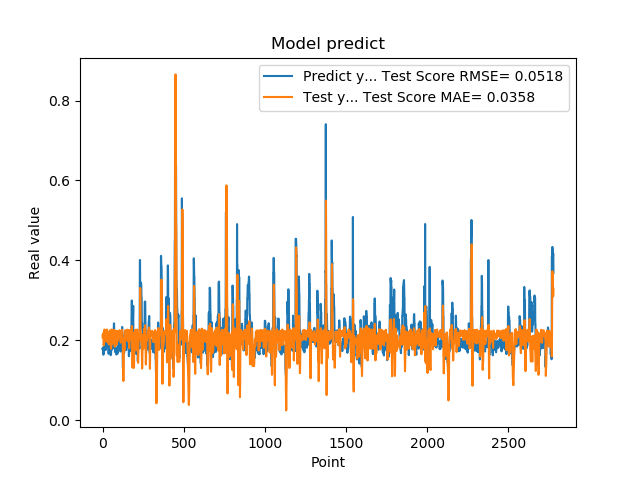

The file beside this chart, header and first rows:
1.779100298881530762e-01, 2.120866870335703092e-01
1.779100298881530762e-01, 2.068109001834244898e-01
1.810636967420578003e-01, 2.053301636851022072e-01
1.810636967420578003e-01, 2.089739009808276871e-01
1.680064052343368530e-01, 2.169317541140224070e-01
1.635809391736984530e-01, 2.108472516915370909e-01
1.635809391736984530e-01, 1.959408824034244156e-01
1.706920862197875977e-01, 1.870002462706039370e-01
1.706920862197875977e-01, 1.898045398488768798e-01
1.916799396276473999e-01, 1.920643810464020829e-01
2.085516005754470825e-01, 2.064620917462481331e-01
2.085516005754470825e-01, 2.198427290275915547e-01
2.058236002922058105e-01, 2.265941221649310777e-01
2.058236002922058105e-01, 2.227168114165552493e-01
1.828240007162094116e-01, 2.149889811806436624e-01
1.857409924268722534e-01, 2.004941976566056439e-01
1.857409924268722534e-01, 1.972716938522640073e-01
1.775099337100982666e-01, 2.014305343283703531e-01
1.775099337100982666e-01, 2.057659357913320941e-01
1.752161234617232999e-01, 2.159388327368976512e-01
1.971126049757004062e-01, 2.136924139530464450e-01
1.971126049757004062e-01, 2.194828127661491157e-01
1.845117062330246249e-01, 2.245666690352426942e-01
1.845117062330246249e-01, 2.203034024580956818e-01
1.984785944223403931e-01, 2.132058321132488943e-01
2.143009155988692960e-01, 2.142978094781174125e-01
2.143009155988692960e-01, 2.224413260797777625e-01
1.841159015893935880e-01, 2.266626450517713609e-01
1.841159015893935880e-01, 2.106475405811406854e-01
2.104043960571289062e-01, 1.948671873901905993e-01
2.032361328601836881e-01, 2.003036803035417868e-01
2.032361328601836881e-01, 2.139878684469715409e-01
2.088565975427627841e-01, 2.219243646393497527e-01
2.088565975427627841e-01, 2.167679441671755414e-01
1.960448026657104492e-01, 2.126597091087157609e-01
1.900728046894073209e-01, 2.106471999643755033e-01
1.900728046894073209e-01, 2.038220372367219868e-01
1.658952832221984863e-01, 2.016865357859943808e-01
1.658952832221984863e-01, 1.924909191302903166e-01
1.872539073228836337e-01, 1.893582885091181223e-01
1.852532625198364535e-01, 2.015927320826205738e-01
1.852532625198364535e-01, 2.125743623907639102e-01
1.799222826957702359e-01, 2.171160284329897716e-01
1.799222826957702359e-01, 2.157744928329479450e-01
2.012764066457748136e-01, 2.172371684443600570e-01
1.978618204593658725e-01, 2.209572709816887137e-01
1.978618204593658725e-01, 2.245901049919477033e-01
1.950792670249938965e-01, 2.235119648317356045e-01
1.950792670249938965e-01, 2.177260350513888776e-01
1.711323857307434082e-01, 2.130990116889032726e-01
1.623787879943847379e-01, 2.022974979608252177e-01
1.623787879943847379e-01, 1.865451601466498466e-01
1.677809953689575195e-01, 1.785720911067023298e-01
1.677809953689575195e-01, 1.821679300352020414e-01
2.059821039438247958e-01, 1.865056986830360419e-01
2.158481031656265259e-01, 2.043503020088984767e-01
2.158481031656265259e-01, 2.208493942217308048e-01
2.141157686710357111e-01, 2.268087269176005116e-01
2.141157686710357111e-01, 2.202496072422577555e-01
1.768843084573745450e-01, 2.102181324466979306e-01
1.967563778162002563e-01, 1.907494673904553406e-01
... 2,719 more rows
